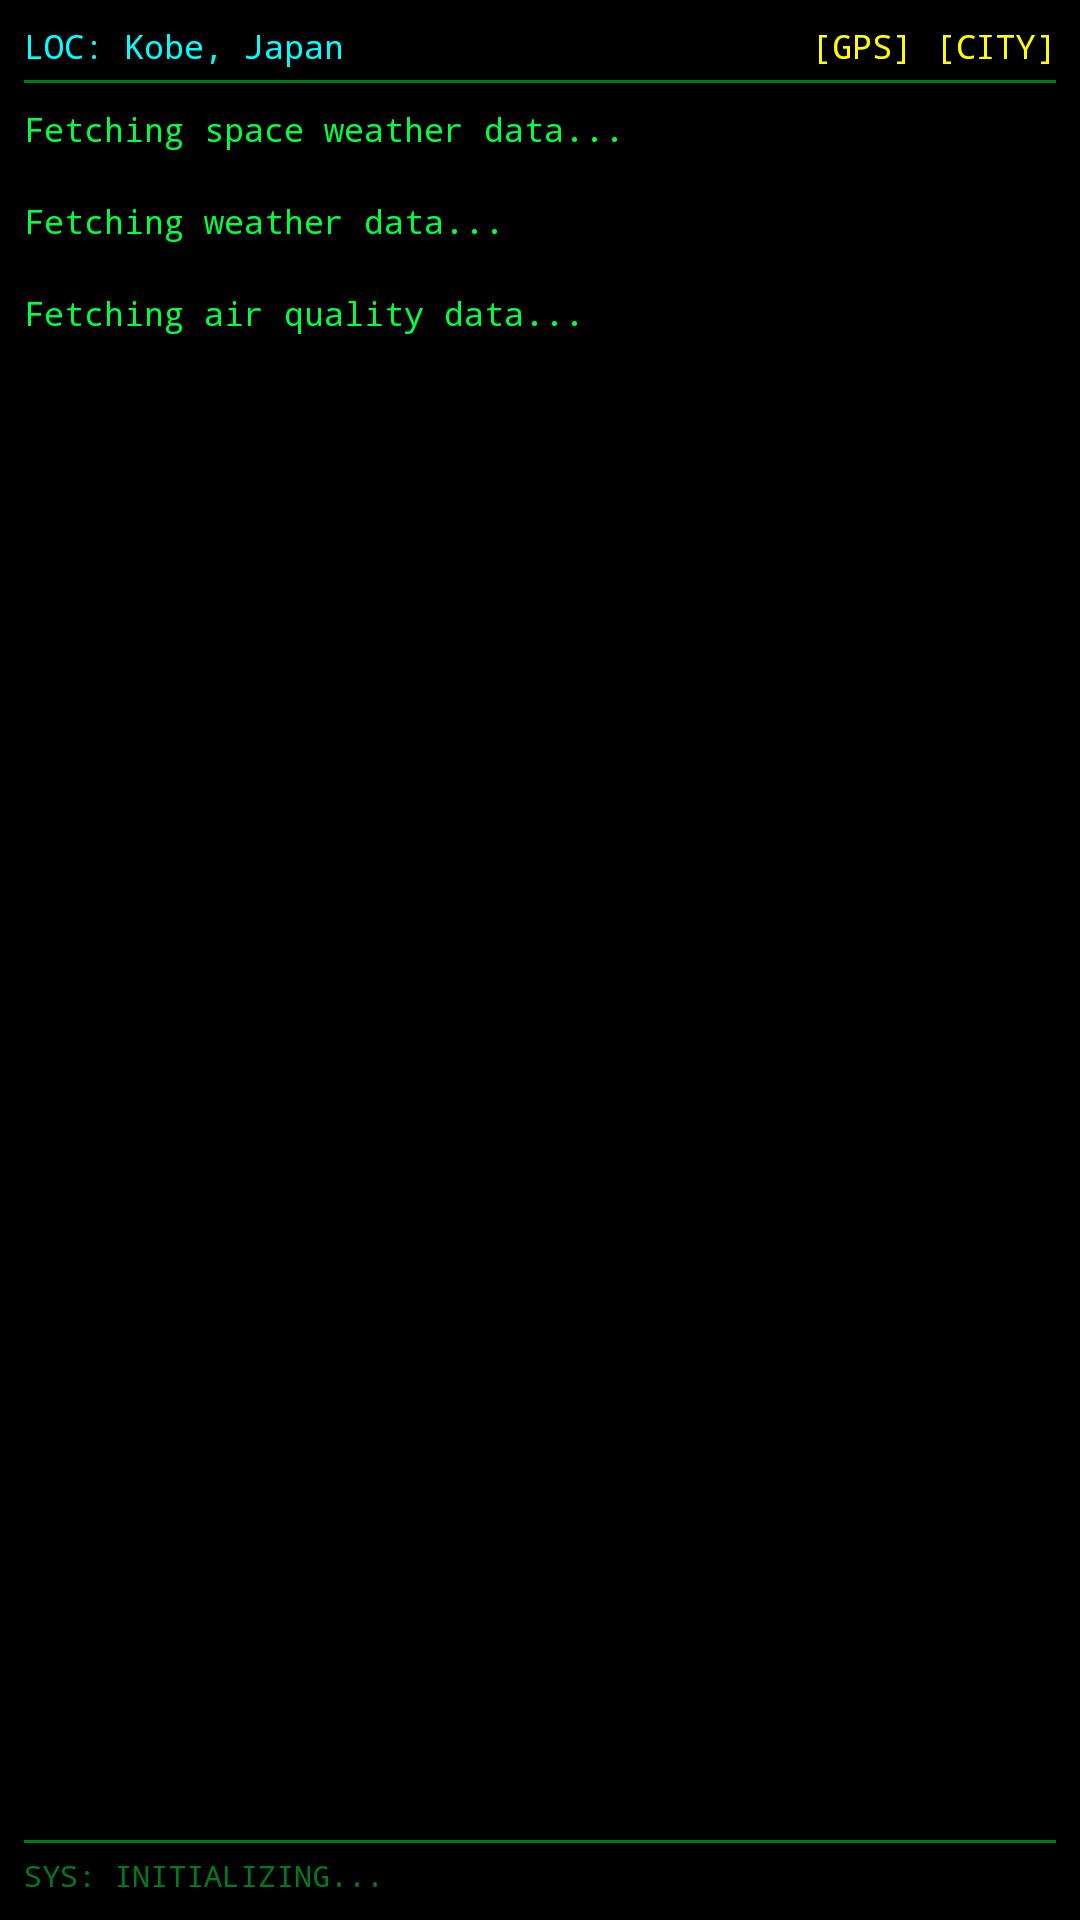

The Android layout XML behind this screen, and the referenced resources:
<!-- AndroidManifest.xml: application theme Theme.CosmicWeather -->
<!-- res/layout/activity_main.xml -->
<?xml version="1.0" encoding="utf-8"?>
<LinearLayout xmlns:android="http://schemas.android.com/apk/res/android"
    android:layout_width="match_parent"
    android:layout_height="match_parent"
    android:background="@color/terminal_bg"
    android:orientation="vertical"
    android:padding="8dp">

    <LinearLayout
        android:layout_width="match_parent"
        android:layout_height="wrap_content"
        android:orientation="horizontal"
        android:paddingBottom="4dp">

        <TextView
            android:id="@+id/tvLocation"
            android:layout_width="0dp"
            android:layout_height="wrap_content"
            android:layout_weight="1"
            android:typeface="monospace"
            android:textColor="@color/terminal_cyan"
            android:textSize="11sp"
            android:text="LOC: Kobe, Japan"/>

        <TextView
            android:id="@+id/tvGpsBtn"
            android:layout_width="wrap_content"
            android:layout_height="wrap_content"
            android:typeface="monospace"
            android:textColor="@color/terminal_yellow"
            android:textSize="11sp"
            android:paddingLeft="12dp"
            android:paddingRight="4dp"
            android:text="[GPS]"/>

        <TextView
            android:id="@+id/tvCityBtn"
            android:layout_width="wrap_content"
            android:layout_height="wrap_content"
            android:typeface="monospace"
            android:textColor="@color/terminal_yellow"
            android:textSize="11sp"
            android:paddingLeft="4dp"
            android:text="[CITY]"/>
    </LinearLayout>

    <View
        android:layout_width="match_parent"
        android:layout_height="1dp"
        android:background="@color/terminal_green_dim"/>

    <ScrollView
        android:id="@+id/scrollView"
        android:layout_width="match_parent"
        android:layout_height="0dp"
        android:layout_weight="1"
        android:scrollbars="vertical">

        <LinearLayout
            android:layout_width="match_parent"
            android:layout_height="wrap_content"
            android:orientation="vertical">

            <TextView
                android:id="@+id/tvSpaceWeather"
                android:layout_width="match_parent"
                android:layout_height="wrap_content"
                android:typeface="monospace"
                android:textColor="@color/terminal_green"
                android:textSize="11sp"
                android:paddingTop="8dp"
                android:paddingBottom="8dp"
                android:text="Fetching space weather data..."/>

            <TextView
                android:id="@+id/tvWeather"
                android:layout_width="match_parent"
                android:layout_height="wrap_content"
                android:typeface="monospace"
                android:textColor="@color/terminal_green"
                android:textSize="11sp"
                android:paddingTop="8dp"
                android:paddingBottom="8dp"
                android:text="Fetching weather data..."/>

            <TextView
                android:id="@+id/tvAirQuality"
                android:layout_width="match_parent"
                android:layout_height="wrap_content"
                android:typeface="monospace"
                android:textColor="@color/terminal_green"
                android:textSize="11sp"
                android:paddingTop="8dp"
                android:paddingBottom="8dp"
                android:text="Fetching air quality data..."/>

        </LinearLayout>
    </ScrollView>

    <View
        android:layout_width="match_parent"
        android:layout_height="1dp"
        android:background="@color/terminal_green_dim"/>

    <TextView
        android:id="@+id/tvStatus"
        android:layout_width="match_parent"
        android:layout_height="wrap_content"
        android:typeface="monospace"
        android:textColor="@color/terminal_green_dim"
        android:textSize="10sp"
        android:paddingTop="4dp"
        android:text="SYS: INITIALIZING..."/>

</LinearLayout>
<!-- resources referenced by this layout -->
<resources>
  <color name="terminal_bg">#FF000000</color>
  <color name="terminal_cyan">#FF00FFFF</color>
  <color name="terminal_green">#FF00FF41</color>
  <color name="terminal_green_dim">#FF007A1F</color>
  <color name="terminal_yellow">#FFFFFF00</color>
  <style name="Theme.CosmicWeather" parent="android:Theme.NoTitleBar.Fullscreen">
          <item name="android:windowBackground">@color/terminal_bg</item>
          <item name="android:statusBarColor">@color/terminal_bg</item>
          <item name="android:navigationBarColor">@color/terminal_bg</item>
          <item name="android:textColor">@color/terminal_green</item>
          <item name="android:fontFamily">monospace</item>
      </style>
</resources>
